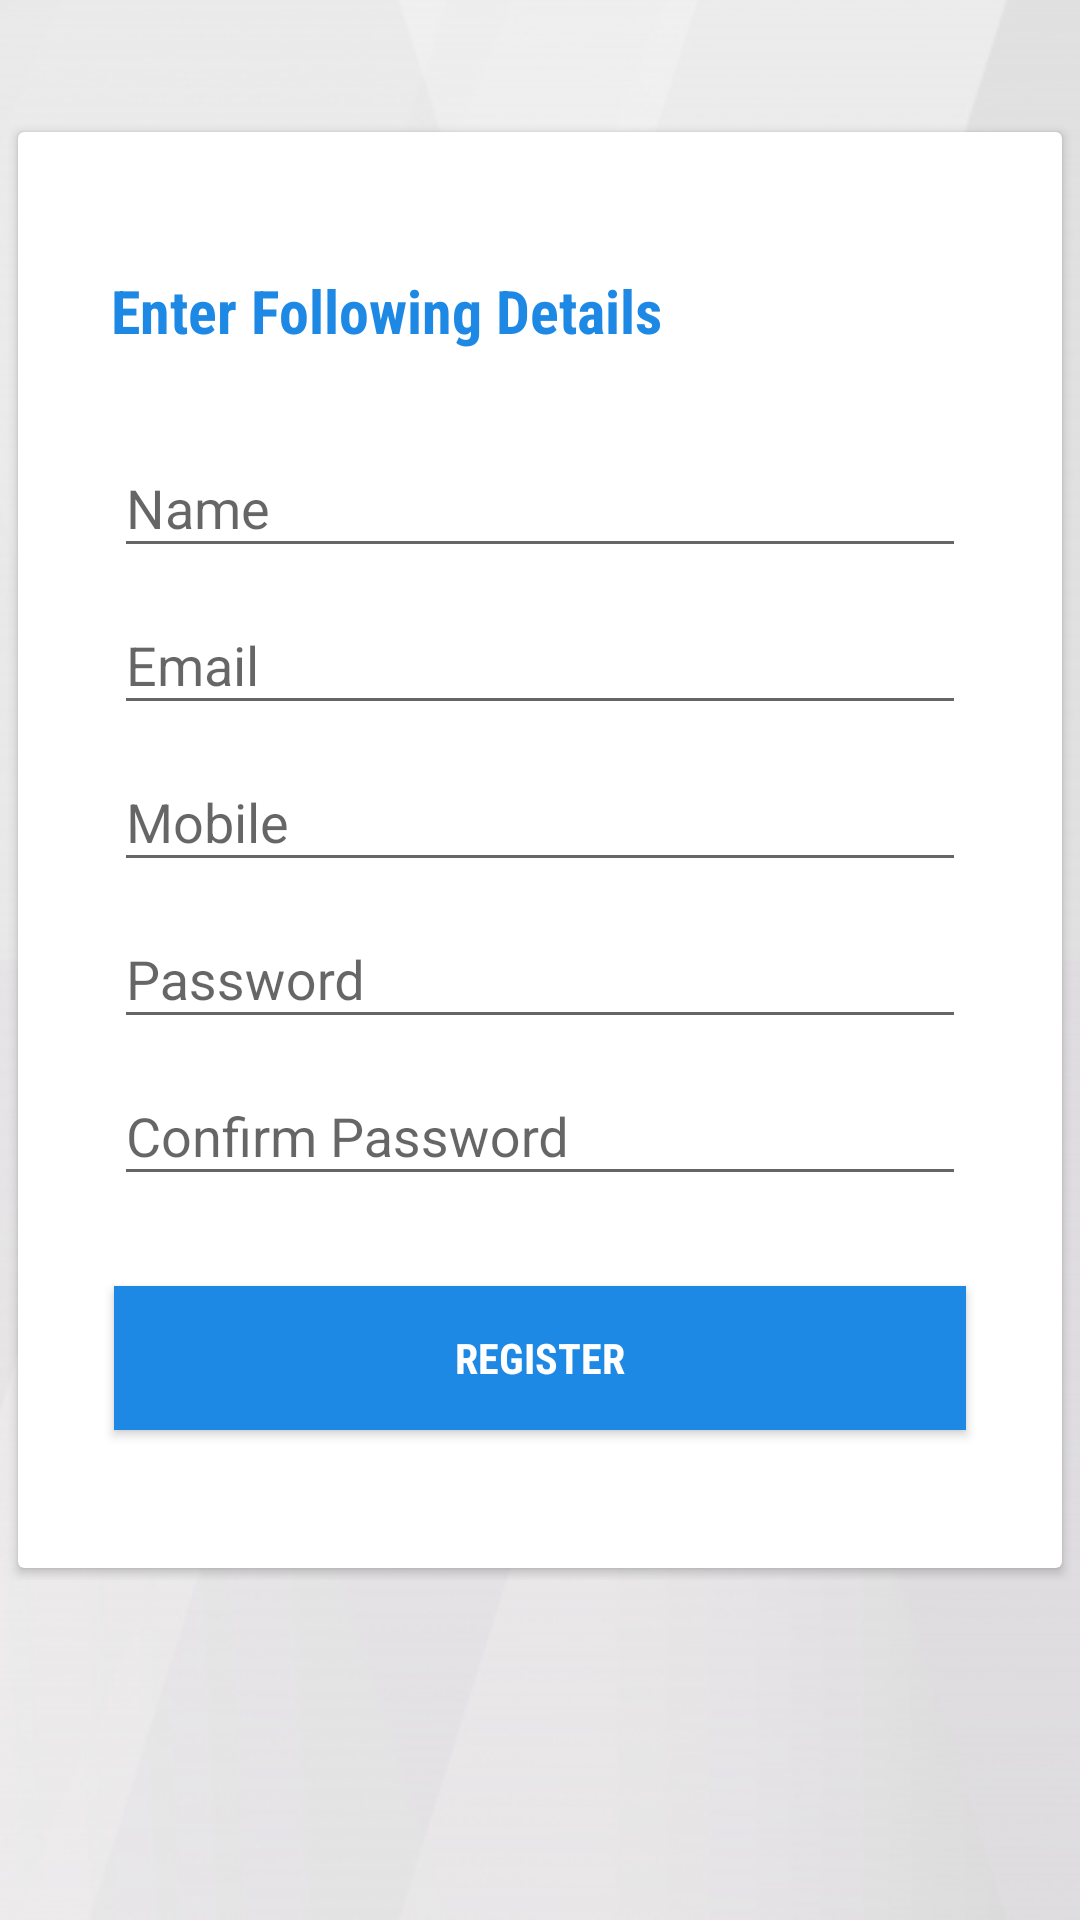

The Android layout XML behind this screen, and the referenced resources:
<!-- AndroidManifest.xml: application theme AppTheme -->
<!-- res/layout/activity_register.xml -->
<?xml version="1.0" encoding="utf-8"?>
<LinearLayout xmlns:android="http://schemas.android.com/apk/res/android"
    xmlns:app="http://schemas.android.com/apk/res-auto"
    xmlns:tools="http://schemas.android.com/tools"
    android:layout_width="match_parent"
    android:layout_height="match_parent"
    app:layout_behavior="@string/appbar_scrolling_view_behavior"
    android:orientation="vertical"
    android:background="@drawable/bg3"
    tools:context="com.example.windows.plink.RegisterActivity"
    tools:showIn="@layout/activity_register">

    <ScrollView
        android:layout_width="match_parent"
        android:layout_height="match_parent">

        <RelativeLayout
            android:layout_width="match_parent"
            android:layout_height="match_parent"
            android:layout_marginTop="40dp">

        <android.support.v7.widget.CardView
            android:id="@+id/loginCard"
            android:layout_width="match_parent"
            android:layout_height="wrap_content"
            android:layout_marginBottom="4dp"
            android:layout_marginLeft="6dp"
            android:layout_marginRight="6dp"
            android:layout_marginTop="4dp"
            android:background="@drawable/card_background"
            android:elevation="4dp"
            app:cardCornerRadius="2dp">

        <LinearLayout
            android:id="@+id/email_login_form"
            android:layout_width="match_parent"
            android:layout_height="wrap_content"
            android:layout_gravity="center_vertical"
            android:layout_marginTop="20dp"
            android:orientation="vertical"
            android:padding="16dp">

            <TextView
                android:layout_width="wrap_content"
                android:layout_height="wrap_content"
                android:fontFamily="sans-serif-condensed"
                android:text="Enter Following Details"
                android:layout_marginLeft="15dp"
                android:textSize="20sp"
                android:textColor="@color/colorAccent"
                android:textStyle="bold" />

            <android.support.design.widget.TextInputLayout
                android:layout_width="match_parent"
                android:layout_height="wrap_content"
                android:layout_marginLeft="16dp"
                android:layout_marginRight="16dp"
                android:layout_marginTop="20dp">

                <AutoCompleteTextView
                    android:id="@+id/txtname"
                    android:layout_width="match_parent"
                    android:layout_height="wrap_content"
                    android:hint="Name"
                    android:inputType="text"
                    android:maxLines="1"
                    android:textColor="#000000"/>

            </android.support.design.widget.TextInputLayout>

            <android.support.design.widget.TextInputLayout
                android:layout_width="match_parent"
                android:layout_marginLeft="16dp"
                android:layout_marginRight="16dp"
                android:layout_height="wrap_content">

            <AutoCompleteTextView
                android:id="@+id/txtemail"
                android:layout_width="match_parent"
                android:layout_height="wrap_content"
                android:hint="Email"
                android:inputType="textEmailAddress"
                android:textColor="#000000"
                android:maxLines="1"/>
            </android.support.design.widget.TextInputLayout>

            <android.support.design.widget.TextInputLayout
                android:layout_width="match_parent"
                android:layout_height="wrap_content"
                android:layout_marginLeft="16dp"
                android:layout_marginRight="16dp">

                <AutoCompleteTextView
                    android:id="@+id/txtmobile"
                    android:layout_width="match_parent"
                    android:layout_height="wrap_content"
                    android:hint="Mobile"
                    android:inputType="number"
                    android:maxLength="10"
                    android:textColor="#000000"
                    android:maxLines="1"/>

            </android.support.design.widget.TextInputLayout>


            <android.support.design.widget.TextInputLayout
                android:layout_width="match_parent"
                android:layout_height="wrap_content"
                android:layout_marginLeft="16dp"
                android:layout_marginRight="16dp">

                <AutoCompleteTextView
                    android:id="@+id/txtpassword"
                    android:layout_width="match_parent"
                    android:layout_height="wrap_content"
                    android:hint="Password"
                    android:inputType="textPassword"
                    android:textColor="#000000"
                    android:maxLines="1"/>

            </android.support.design.widget.TextInputLayout>

            <android.support.design.widget.TextInputLayout
                android:layout_width="match_parent"
                android:layout_height="wrap_content"
                android:layout_marginLeft="16dp"
                android:layout_marginRight="16dp">

                <AutoCompleteTextView
                    android:id="@+id/txtconfirmpassword"
                    android:layout_width="match_parent"
                    android:layout_height="match_parent"
                    android:hint="Confirm Password"
                    android:textColor="#000000"
                    android:inputType="textPassword"
                    android:maxLength="10"/>

            </android.support.design.widget.TextInputLayout>

            <Button
                android:id="@+id/register_button"
                android:layout_width="match_parent"
                android:layout_height="wrap_content"
                android:background="@color/colorAccent"
                android:text="Register"
                android:textColor="#fff"
                android:layout_marginTop="30dp"
                android:layout_marginBottom="40dp"
                android:layout_marginLeft="16dp"
                android:layout_marginRight="16dp"
                android:textStyle="bold"
                android:elevation="4dp"
                android:fontFamily="sans-serif-condensed"
                android:onClick="reg_click"/>

        </LinearLayout>
        </android.support.v7.widget.CardView>
        </RelativeLayout>
    </ScrollView>
</LinearLayout>
<!-- resources referenced by this layout -->
<resources>
  <color name="colorAccent">#1E88E5</color>
  <!-- drawable bg3: jpg bitmap (drawable, 49881 bytes) -->
  <style name="AppTheme" parent="Theme.AppCompat.Light.NoActionBar">
          
          
          
          <item name="colorAccent">@color/colorAccent</item>
  
          <item name="android:windowIsTranslucent">true</item>
          
          <item name="android:windowContentOverlay">@null</item>
          <item name="android:windowNoTitle">true</item>
          
          
      </style>
</resources>
